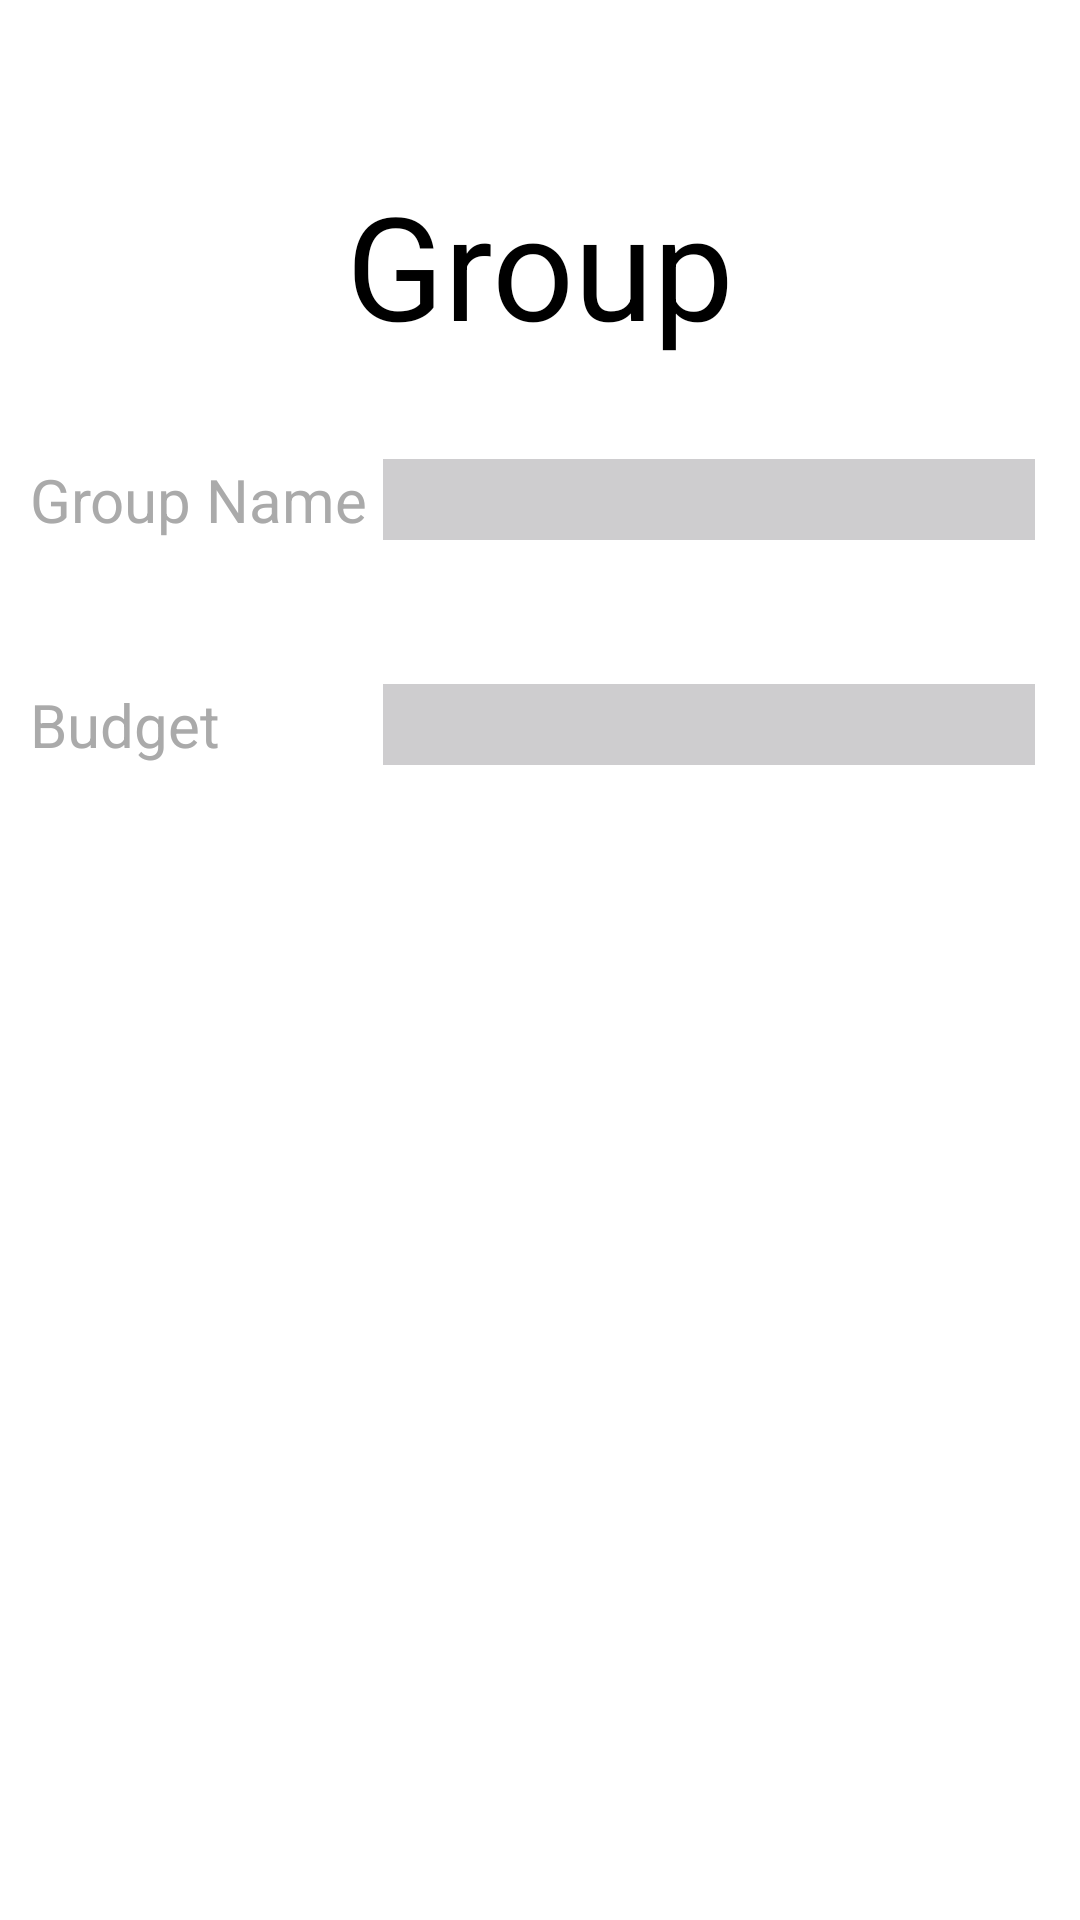

Produce the Android XML layout that renders to this screen, including the resource entries it uses.
<!-- AndroidManifest.xml: fallback theme Theme.MaterialComponents.DayNight.NoActionBar -->
<!-- res/layout/add_group.xml -->
<?xml version="1.0" encoding="utf-8"?>


<RelativeLayout
        xmlns:android="http://schemas.android.com/apk/res/android"
        android:layout_width="fill_parent" android:layout_height="fill_parent"
        android:background="@android:color/background_light">
    <RelativeLayout
            android:layout_width="fill_parent"
            android:layout_height="fill_parent" android:layout_margin="10dp">
        <TableRow
                android:layout_width="fill_parent"
                android:layout_height="fill_parent" android:layout_alignParentTop="true"
                android:layout_alignParentStart="true" android:layout_marginTop="91dp">
            <RelativeLayout
                    android:layout_width="match_parent"
                    android:layout_height="match_parent">
                <TextView
                        android:layout_width="wrap_content"
                        android:layout_height="wrap_content"
                        android:text="Group Name"
                        android:id="@+id/groupNameView"
                        android:layout_marginTop="52dp" android:textColor="@android:color/darker_gray"
                        android:layout_alignParentTop="true" android:layout_alignParentStart="true"
                        android:layout_marginRight="5dp" android:textSize="20dp"/>
                <TextView
                        android:layout_width="wrap_content"
                        android:layout_height="wrap_content"
                        android:text="Budget"
                        android:id="@+id/budgetView"
                        android:layout_marginTop="48dp" android:layout_below="@+id/groupNameView"
                        android:layout_alignStart="@+id/groupNameView" android:textColor="@android:color/darker_gray"
                        android:layout_marginRight="5dp" android:textSize="20dp"/>
                <EditText
                        android:layout_width="wrap_content"
                        android:layout_height="wrap_content"
                        android:inputType="textPersonName"
                        android:ems="10"
                        android:id="@+id/groupNamea_gr"
                        android:editable="true"
                        android:textColor="@android:color/background_dark"
                        style="@android:style/TextAppearance.Widget.TextView"
                        android:layout_alignBottom="@+id/groupNameView"
                        android:layout_alignParentEnd="true" android:layout_marginRight="5dp"
                        android:background="#566d6b70" android:layout_alignParentRight="true"
                        android:textSize="20dp" android:layout_alignTop="@+id/groupNameView"
                        android:layout_toRightOf="@+id/groupNameView"/>
                <EditText
                        android:layout_width="wrap_content"
                        android:layout_height="wrap_content"
                        android:inputType="numberDecimal"
                        android:ems="10"
                        android:id="@+id/groupBudgeta_gr"
                        android:editable="true"
                        android:textColor="@android:color/background_dark"
                        android:layout_toEndOf="@+id/groupNameView" android:layout_alignBottom="@+id/budgetView"
                        android:layout_alignParentEnd="true"
                        android:layout_marginRight="5dp" android:background="#566d6b70"
                        android:layout_alignParentRight="true"
                        android:layout_alignTop="@+id/budgetView" android:layout_alignLeft="@+id/groupNamea_gr"
                        android:textSize="20dp"/>
            </RelativeLayout>
        </TableRow>
        <TextView
                android:layout_width="wrap_content"
                android:layout_height="wrap_content"
                android:text="Group"
                android:id="@+id/personNamep_v" android:layout_alignParentTop="true"
                android:layout_centerHorizontal="true"
                android:layout_marginTop="46dp" android:textColor="@android:color/background_dark"
                android:textSize="@android:dimen/app_icon_size"/>
    </RelativeLayout>
</RelativeLayout>
<!-- resources referenced by this layout -->
<resources>

</resources>
